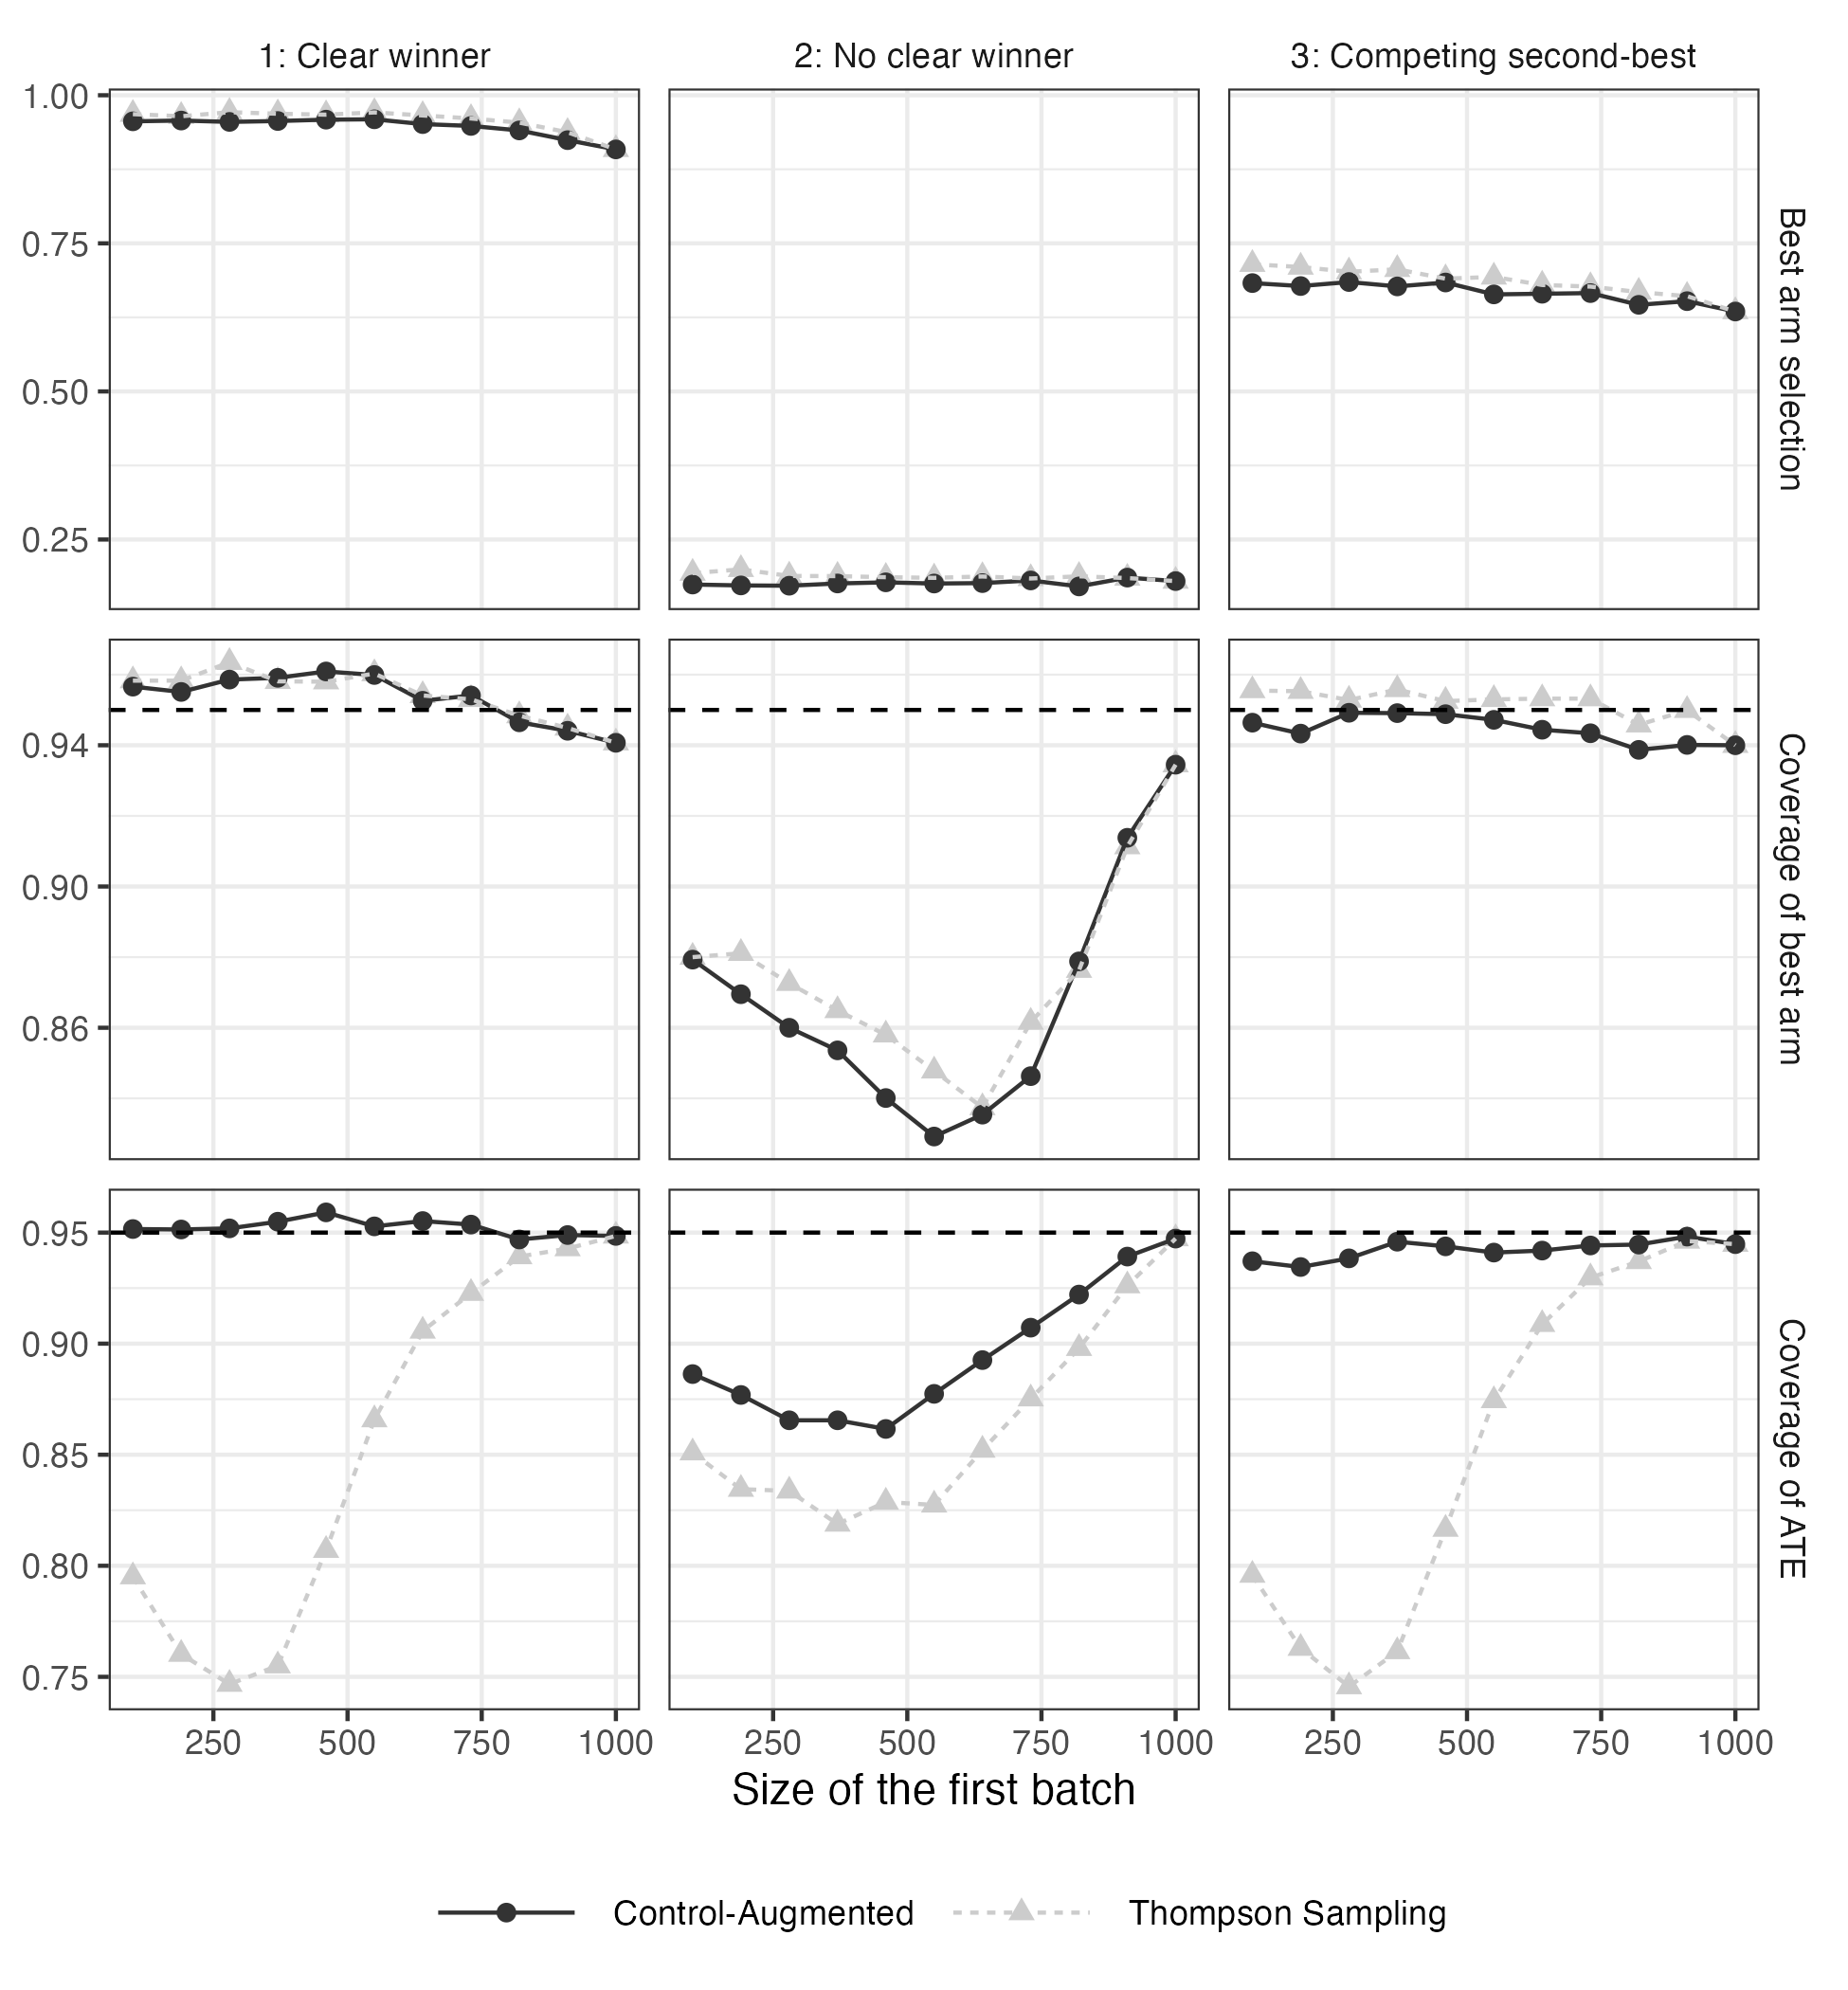

The file beside this chart, header and first rows:
Scenario, Algorithm, first_batch, statistic, value
1: Clear winner, Thompson Sampling, 100, Best arm selection, 0.9681
1: Clear winner, Thompson Sampling, 100, Coverage of best arm, 0.9583
1: Clear winner, Thompson Sampling, 100, Coverage of ATE, 0.7951
1: Clear winner, Thompson Sampling, 190, Best arm selection, 0.9645
1: Clear winner, Thompson Sampling, 190, Coverage of best arm, 0.9583
1: Clear winner, Thompson Sampling, 190, Coverage of ATE, 0.7602
1: Clear winner, Thompson Sampling, 280, Best arm selection, 0.9714
1: Clear winner, Thompson Sampling, 280, Coverage of best arm, 0.9635
1: Clear winner, Thompson Sampling, 280, Coverage of ATE, 0.7467
1: Clear winner, Thompson Sampling, 370, Best arm selection, 0.9688
1: Clear winner, Thompson Sampling, 370, Coverage of best arm, 0.9581
1: Clear winner, Thompson Sampling, 370, Coverage of ATE, 0.755
1: Clear winner, Thompson Sampling, 460, Best arm selection, 0.9672
1: Clear winner, Thompson Sampling, 460, Coverage of best arm, 0.958
1: Clear winner, Thompson Sampling, 460, Coverage of ATE, 0.807
1: Clear winner, Thompson Sampling, 550, Best arm selection, 0.971
1: Clear winner, Thompson Sampling, 550, Coverage of best arm, 0.9603
1: Clear winner, Thompson Sampling, 550, Coverage of ATE, 0.8658
1: Clear winner, Thompson Sampling, 640, Best arm selection, 0.9659
1: Clear winner, Thompson Sampling, 640, Coverage of best arm, 0.9541
1: Clear winner, Thompson Sampling, 640, Coverage of ATE, 0.9057
1: Clear winner, Thompson Sampling, 730, Best arm selection, 0.9608
1: Clear winner, Thompson Sampling, 730, Coverage of best arm, 0.953
1: Clear winner, Thompson Sampling, 730, Coverage of ATE, 0.9227
1: Clear winner, Thompson Sampling, 820, Best arm selection, 0.9538
1: Clear winner, Thompson Sampling, 820, Coverage of best arm, 0.9484
1: Clear winner, Thompson Sampling, 820, Coverage of ATE, 0.9392
1: Clear winner, Thompson Sampling, 910, Best arm selection, 0.9375
1: Clear winner, Thompson Sampling, 910, Coverage of best arm, 0.9449
1: Clear winner, Thompson Sampling, 910, Coverage of ATE, 0.9428
1: Clear winner, Control-Augmented, 100, Best arm selection, 0.956
1: Clear winner, Control-Augmented, 100, Coverage of best arm, 0.9566
1: Clear winner, Control-Augmented, 100, Coverage of ATE, 0.9516
1: Clear winner, Control-Augmented, 190, Best arm selection, 0.9573
1: Clear winner, Control-Augmented, 190, Coverage of best arm, 0.9551
1: Clear winner, Control-Augmented, 190, Coverage of ATE, 0.9514
1: Clear winner, Control-Augmented, 280, Best arm selection, 0.955
1: Clear winner, Control-Augmented, 280, Coverage of best arm, 0.9586
1: Clear winner, Control-Augmented, 280, Coverage of ATE, 0.9519
1: Clear winner, Control-Augmented, 370, Best arm selection, 0.9565
1: Clear winner, Control-Augmented, 370, Coverage of best arm, 0.9591
1: Clear winner, Control-Augmented, 370, Coverage of ATE, 0.9549
1: Clear winner, Control-Augmented, 460, Best arm selection, 0.9588
1: Clear winner, Control-Augmented, 460, Coverage of best arm, 0.9609
1: Clear winner, Control-Augmented, 460, Coverage of ATE, 0.9591
1: Clear winner, Control-Augmented, 550, Best arm selection, 0.9594
1: Clear winner, Control-Augmented, 550, Coverage of best arm, 0.9599
1: Clear winner, Control-Augmented, 550, Coverage of ATE, 0.9528
1: Clear winner, Control-Augmented, 640, Best arm selection, 0.9513
1: Clear winner, Control-Augmented, 640, Coverage of best arm, 0.9526
1: Clear winner, Control-Augmented, 640, Coverage of ATE, 0.9552
1: Clear winner, Control-Augmented, 730, Best arm selection, 0.9482
1: Clear winner, Control-Augmented, 730, Coverage of best arm, 0.9541
1: Clear winner, Control-Augmented, 730, Coverage of ATE, 0.9536
1: Clear winner, Control-Augmented, 820, Best arm selection, 0.9406
1: Clear winner, Control-Augmented, 820, Coverage of best arm, 0.9465
1: Clear winner, Control-Augmented, 820, Coverage of ATE, 0.9469
1: Clear winner, Control-Augmented, 910, Best arm selection, 0.9242
1: Clear winner, Control-Augmented, 910, Coverage of best arm, 0.9441
1: Clear winner, Control-Augmented, 910, Coverage of ATE, 0.9489
... 138 more rows
